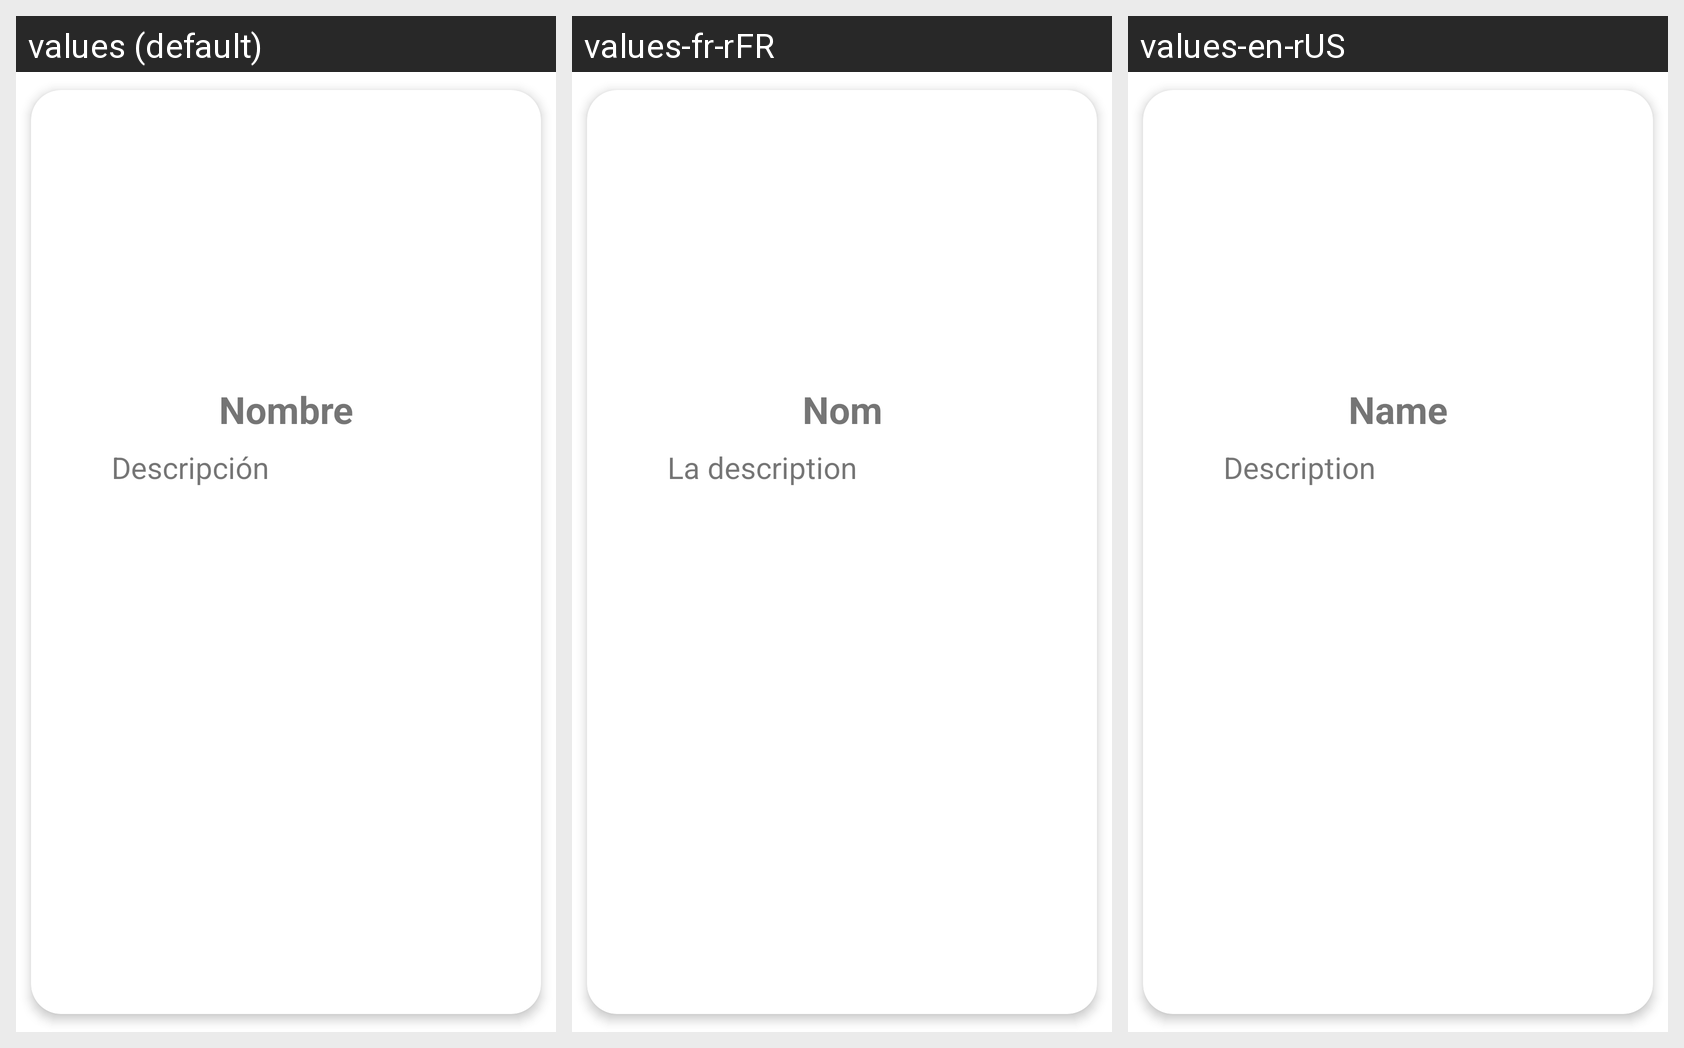

For this localized Android screen grid, give each drawn string resource with its value in every locale shown.
Android screen res/layout/postulation_list_layout.xml rendered under 3 locales, left to right: values (default), values-fr-rFR, values-en-rUS. Device: Nexus 5 (rendered at 1080×1920; each locale shown at half size, 540×960, under a caption strip naming it); theme Theme.ProyectoAppNativa.
Strings drawn on this screen, with the default value and each locale's value (text and hints the layout hard-codes, and strings that could not be matched under every locale, appear in the picture but are not listed):

description
  values: Descripción
  values-fr-rFR: La description
  values-en-rUS: Description

name
  values: Nombre
  values-fr-rFR: Nom
  values-en-rUS: Name
